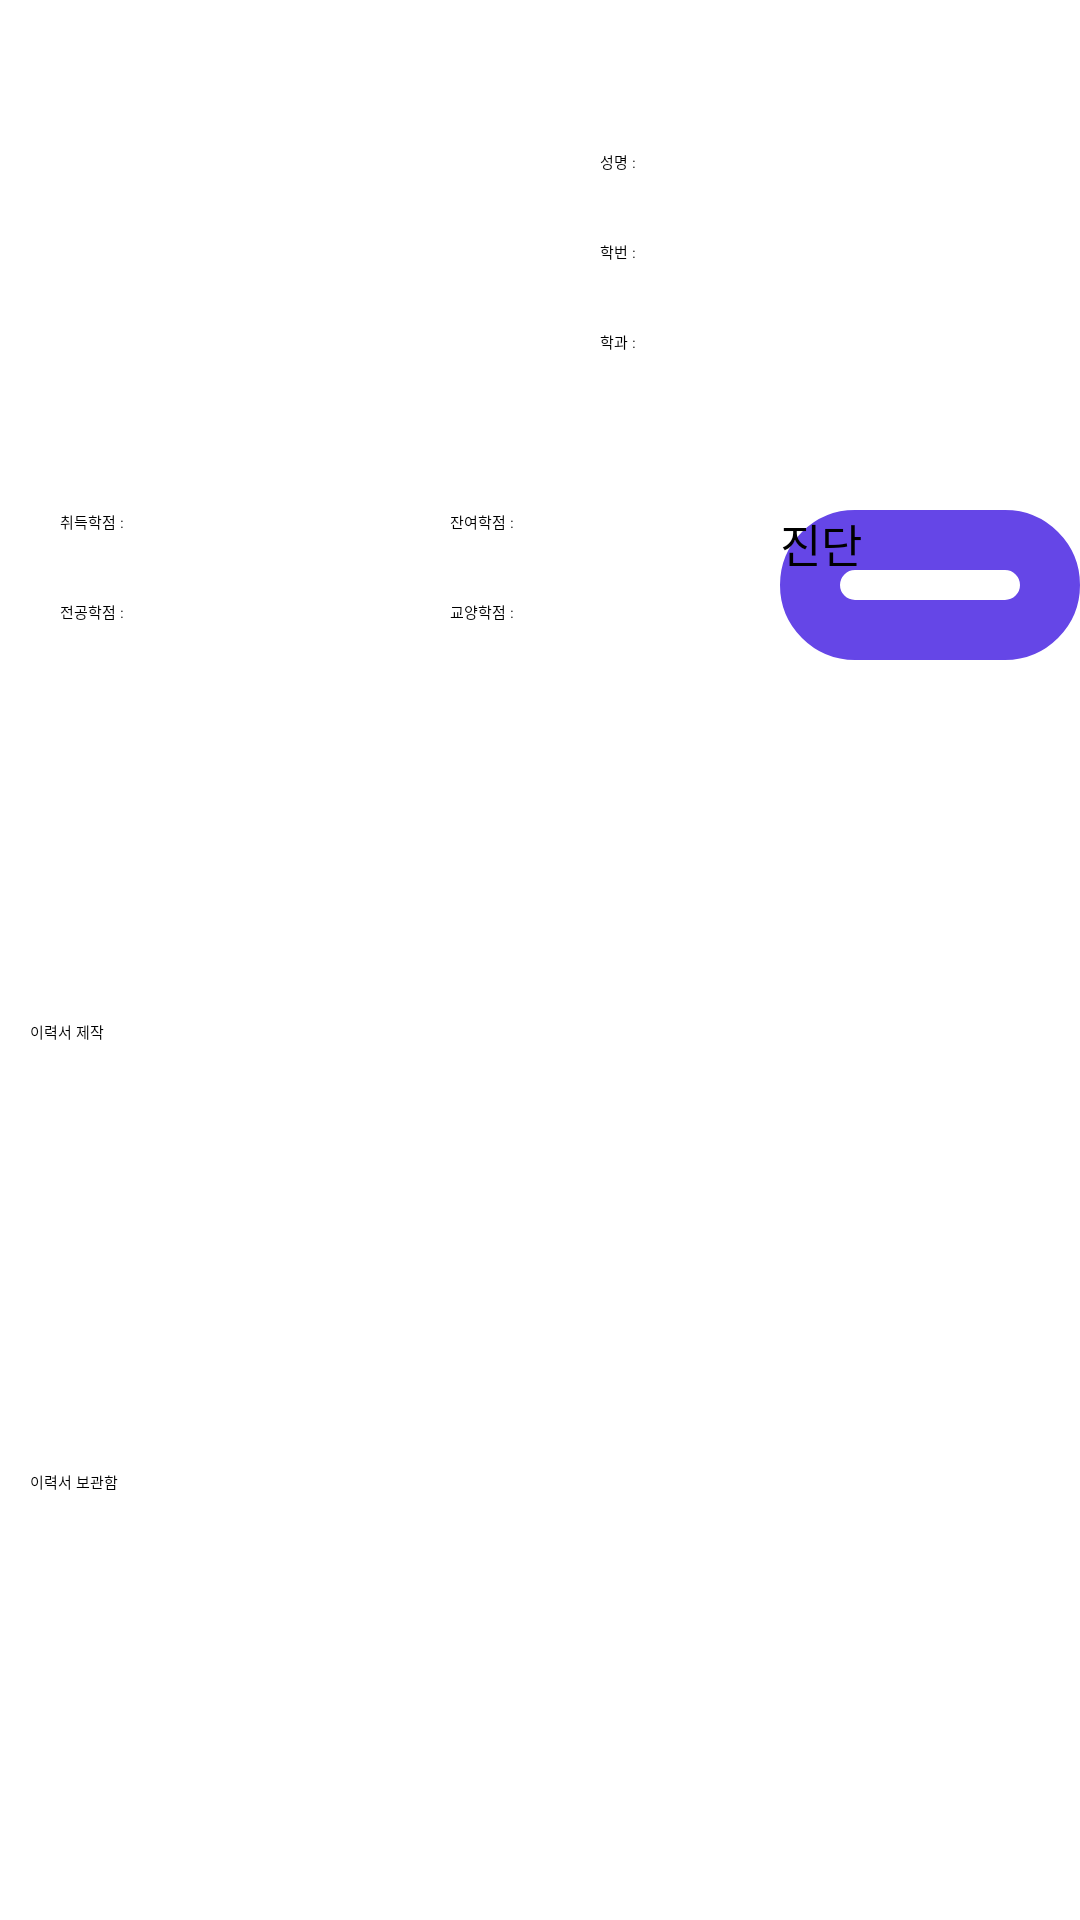

This screen was rendered from an Android layout file. Write that file and the resources it references.
<!-- AndroidManifest.xml: application theme Theme.Anyang_setup -->
<!-- res/layout/activity_resume_main.xml -->
<?xml version="1.0" encoding="utf-8"?>
<RelativeLayout xmlns:android="http://schemas.android.com/apk/res/android"
    xmlns:tools="http://schemas.android.com/tools"
    android:layout_width="match_parent"
    android:layout_height="match_parent"
    xmlns:app="http://schemas.android.com/apk/res-auto"
    android:orientation="vertical"
    tools:context=".EmploymentDocuments.SubActivity.Resume.ResumeMainActivity">

    <ScrollView
        android:id="@+id/scrollView_home"
        android:layout_width="match_parent"
        android:layout_height="match_parent">

        <RelativeLayout
            android:layout_width="match_parent"
            android:layout_height="240dp"
            android:layout_alignParentTop="true"
            android:layout_marginTop="0dp"
            >

            <ImageView
                android:id="@+id/ID_Picture"
                android:layout_width="100dp"
                android:layout_height="100dp"
                android:layout_marginLeft="60dp"
                android:layout_marginTop="41dp"
                app:srcCompat="@drawable/ic_profile" />


            <TextView
                android:layout_width="match_parent"
                android:layout_height="match_parent"
                android:layout_marginLeft="200dp"
                android:layout_marginTop="50dp"
                android:text="성명 :" />

            <TextView
                android:id="@+id/Name"
                android:layout_width="match_parent"
                android:layout_height="match_parent"
                android:layout_marginLeft="250dp"
                android:layout_marginTop="50dp"
                android:text=""
                />

            <TextView
                android:layout_width="match_parent"
                android:layout_height="match_parent"
                android:layout_marginLeft="200dp"
                android:layout_marginTop="80dp"
                android:text="학번 :" />

            <TextView
                android:id="@+id/StudentID"
                android:layout_width="match_parent"
                android:layout_height="match_parent"
                android:layout_marginLeft="250dp"
                android:layout_marginTop="80dp"
                android:text="" />

            <TextView
                android:layout_width="match_parent"
                android:layout_height="match_parent"
                android:layout_marginLeft="200dp"
                android:layout_marginTop="110dp"
                android:text="학과 :" />

            <TextView
                android:id="@+id/Major"
                android:layout_width="match_parent"
                android:layout_height="match_parent"
                android:layout_marginLeft="250dp"
                android:layout_marginTop="110dp"
                android:text="" />

            <RelativeLayout
                android:layout_width="390dp"
                android:layout_height="90dp"
                android:layout_marginTop="150dp"
                android:layout_centerHorizontal="true"
                android:background="@drawable/shape_corners">

                <TextView

                    android:layout_width="wrap_content"
                    android:layout_height="wrap_content"
                    android:layout_marginLeft="20dp"
                    android:layout_marginTop="20dp"
                    android:text="취득학점 :" />

                <TextView
                    android:id="@+id/Earned_Credits"
                    android:layout_width="wrap_content"
                    android:layout_height="wrap_content"
                    android:layout_marginLeft="80dp"
                    android:layout_marginTop="20dp"
                    android:text="" />

                <TextView

                    android:layout_width="wrap_content"
                    android:layout_height="wrap_content"
                    android:layout_marginLeft="150dp"
                    android:layout_marginTop="20dp"
                    android:text="잔여학점 :" />

                <TextView
                    android:id="@+id/Remaining_Credits"
                    android:layout_width="wrap_content"
                    android:layout_height="wrap_content"
                    android:layout_marginLeft="210dp"
                    android:layout_marginTop="20dp"
                    android:text="" />

                <TextView

                    android:layout_width="wrap_content"
                    android:layout_height="wrap_content"
                    android:layout_marginLeft="20dp"
                    android:layout_marginTop="50dp"
                    android:text="전공학점 :" />

                <TextView
                    android:id="@+id/major_Credits"
                    android:layout_width="wrap_content"
                    android:layout_height="wrap_content"
                    android:layout_marginLeft="80dp"
                    android:layout_marginTop="50dp"
                    android:text="" />

                <TextView

                    android:layout_width="wrap_content"
                    android:layout_height="wrap_content"
                    android:layout_marginLeft="150dp"
                    android:layout_marginTop="50dp"
                    android:text="교양학점 :" />

                <TextView
                    android:id="@+id/Liberal_Arts_Credits"
                    android:layout_width="wrap_content"
                    android:layout_height="wrap_content"
                    android:layout_marginLeft="210dp"
                    android:layout_marginTop="50dp"
                    android:text="" />


                <Button
                    android:id="@+id/diagnosis"
                    android:layout_width="100dp"
                    android:layout_height="50dp"
                    android:layout_marginLeft="260dp"
                    android:layout_marginTop="20dp"
                    android:background="@drawable/shape_button"
                    android:text="진단"
                    android:textSize="15dp" />

            </RelativeLayout>
            <RelativeLayout
                android:layout_width="match_parent"
                android:layout_height="430dp"
                android:layout_marginTop="250dp"
                android:layout_marginBottom="10dp"
                android:layout_centerHorizontal="true"
                android:background="@drawable/shape_corners">

                <Button
                    android:id="@+id/resume_write_button"
                    android:layout_width="362dp"
                    android:layout_height="100dp"
                    android:layout_marginLeft="20dp"
                    android:layout_marginTop="90dp"
                    android:layout_centerHorizontal="true"
                    android:text="이력서 제작"
                    tools:ignore="UnknownId" />

                <Button
                    android:id="@+id/resume_loocker_button"
                    android:layout_width="362dp"
                    android:layout_height="100dp"
                    android:layout_centerHorizontal="true"
                    android:layout_below="@id/resume_write_button"
                    android:layout_marginLeft="20dp"
                    android:layout_marginTop="50dp"
                    android:text="이력서 보관함" />



            </RelativeLayout>

        </RelativeLayout>

    </ScrollView>

</RelativeLayout>
<!-- resources referenced by this layout -->
<resources>
  <!-- drawable shape_button (drawable) -->
  <?xml version="1.0" encoding="utf-8"?>
  <shape xmlns:android="http://schemas.android.com/apk/res/android"
      android:shape="rectangle">
      <corners android:radius="20dp"/>
      <solid android:color="@android:color/white"/>
      <stroke android:width="20dp"
          android:color="@color/blue_grey_600"/>
  </shape>
  <color name="blue_grey_600">#6546e7</color>
</resources>
